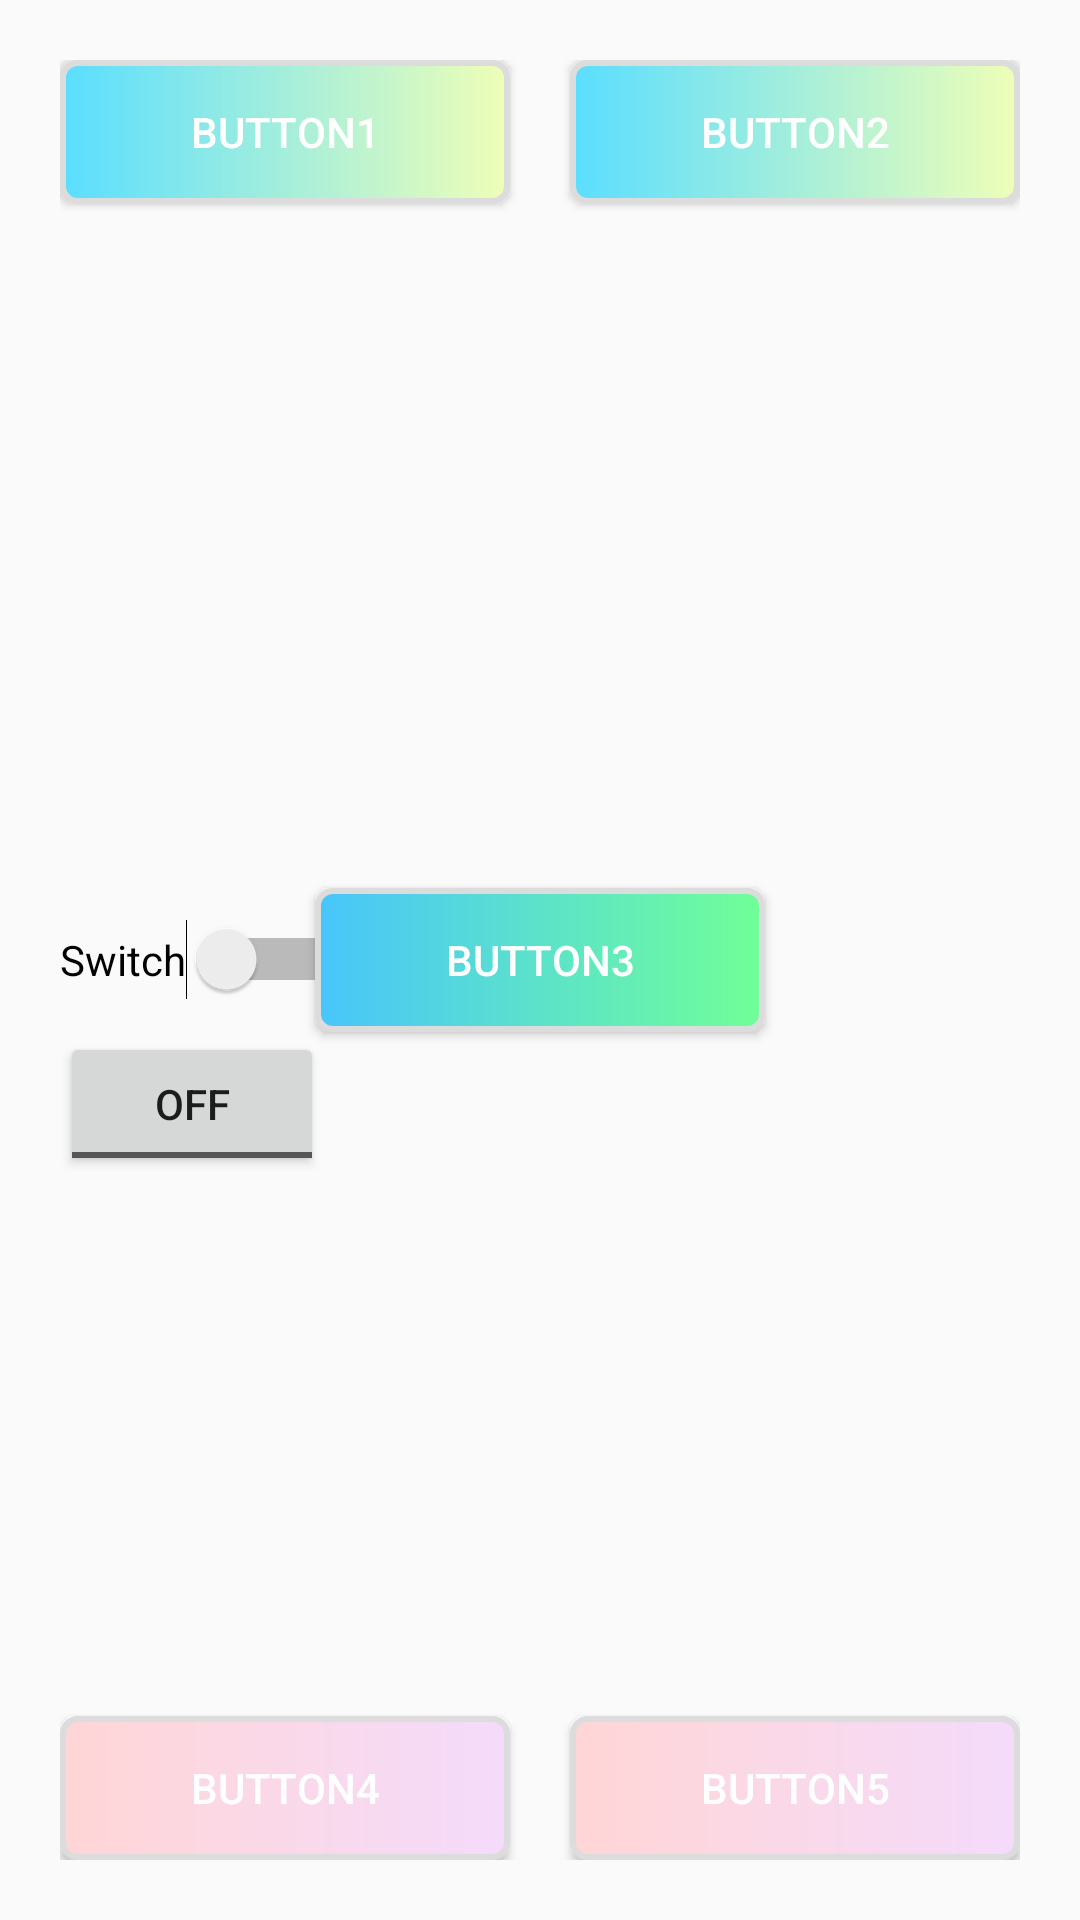

Here is an Android app screen rendered from its layout file. Give the layout XML and the strings, colors and styles it references.
<!-- AndroidManifest.xml: application theme Theme.AppCompat.DayNight.NoActionBar -->
<!-- res/layout/activity_button.xml -->
<?xml version="1.0" encoding="utf-8"?>
<RelativeLayout xmlns:android="http://schemas.android.com/apk/res/android"
    xmlns:tools="http://schemas.android.com/tools"
    android:layout_width="match_parent"
    android:layout_height="match_parent"
    tools:context=".ButtonActivity"
    android:padding="20dp">

    <Button
        android:id="@+id/button1"
        android:layout_width="150dp"
        android:layout_height="wrap_content"
        android:text="button1"
        android:textColor="#fff"
        android:background="@drawable/button_bg1"/>

    <Button
        android:id="@+id/button2"
        android:layout_width="150dp"
        android:layout_height="wrap_content"
        android:layout_alignParentEnd="true"
        android:layout_alignParentTop="true"
        android:text="button2"
        android:textColor="#fff"
        android:background="@drawable/button_bg1"/>

    <Button
        android:id="@+id/button3"
        android:layout_width="150dp"
        android:layout_height="wrap_content"
        android:layout_centerInParent="true"
        android:text="button3"
        android:textColor="#fff"
        android:background="@drawable/button_bg"/>

    <Button
        android:id="@+id/button4"
        android:layout_width="150dp"
        android:layout_height="wrap_content"
        android:layout_alignParentStart="true"
        android:layout_alignParentBottom="true"
        android:text="button4"
        android:textColor="#fff"
        android:background="@drawable/button_bg2"/>

    <Button
        android:id="@+id/button5"
        android:layout_width="150dp"
        android:layout_height="wrap_content"
        android:layout_alignParentEnd="true"
        android:layout_alignParentBottom="true"
        android:text="button5"
        android:textColor="#fff"
        android:background="@drawable/button_bg2"/>

    <ToggleButton
        android:id="@+id/toggleButton"
        android:layout_width="wrap_content"
        android:layout_height="wrap_content"
        android:layout_below="@id/button3"
        android:text="ToggleButton" />

    <Switch
        android:id="@+id/switch1"
        android:layout_width="wrap_content"
        android:layout_height="wrap_content"
        android:layout_centerVertical="true"
        android:text="Switch" />


</RelativeLayout>
<!-- resources referenced by this layout -->
<resources>
  <!-- drawable button_bg (drawable) -->
  <?xml version="1.0" encoding="utf-8"?>
  <shape xmlns:android="http://schemas.android.com/apk/res/android">
      
      <solid android:color="#ff9d77"/>
      
      <gradient
          android:startColor="#70ff97"
          android:endColor="#48c5fc"
          android:angle="180" />
      
      <stroke
          android:width="2dp"
          android:color="#dcdcdc" />
      
      <corners
          android:radius="5dp" />
      <padding
          android:left="10dp"
          android:top="10dp"
          android:right="10dp"
          android:bottom="10dp" />
  </shape>
  <!-- drawable button_bg1 (drawable) -->
  <?xml version="1.0" encoding="utf-8"?>
  <shape xmlns:android="http://schemas.android.com/apk/res/android">
      
      <solid android:color="#ff9d77"/>
      
      <gradient
          android:startColor="#eefeb7"
          android:endColor="#5adeff"
          android:angle="180" />
      
      <stroke
          android:width="2dp"
          android:color="#dcdcdc" />
      
      <corners
          android:radius="5dp" />
      <padding
          android:left="10dp"
          android:top="10dp"
          android:right="10dp"
          android:bottom="10dp" />
  </shape>
  <!-- drawable button_bg2 (drawable) -->
  <?xml version="1.0" encoding="utf-8"?>
  <shape xmlns:android="http://schemas.android.com/apk/res/android">
      
      <solid android:color="#ff9d77"/>
      
      <gradient
          android:startColor="#f4dbfb"
          android:endColor="#ffd6d6"
          android:angle="180" />
      
      <stroke
          android:width="2dp"
          android:color="#dcdcdc" />
      
      <corners
          android:radius="5dp" />
      <padding
          android:left="10dp"
          android:top="10dp"
          android:right="10dp"
          android:bottom="10dp" />
  </shape>
</resources>
